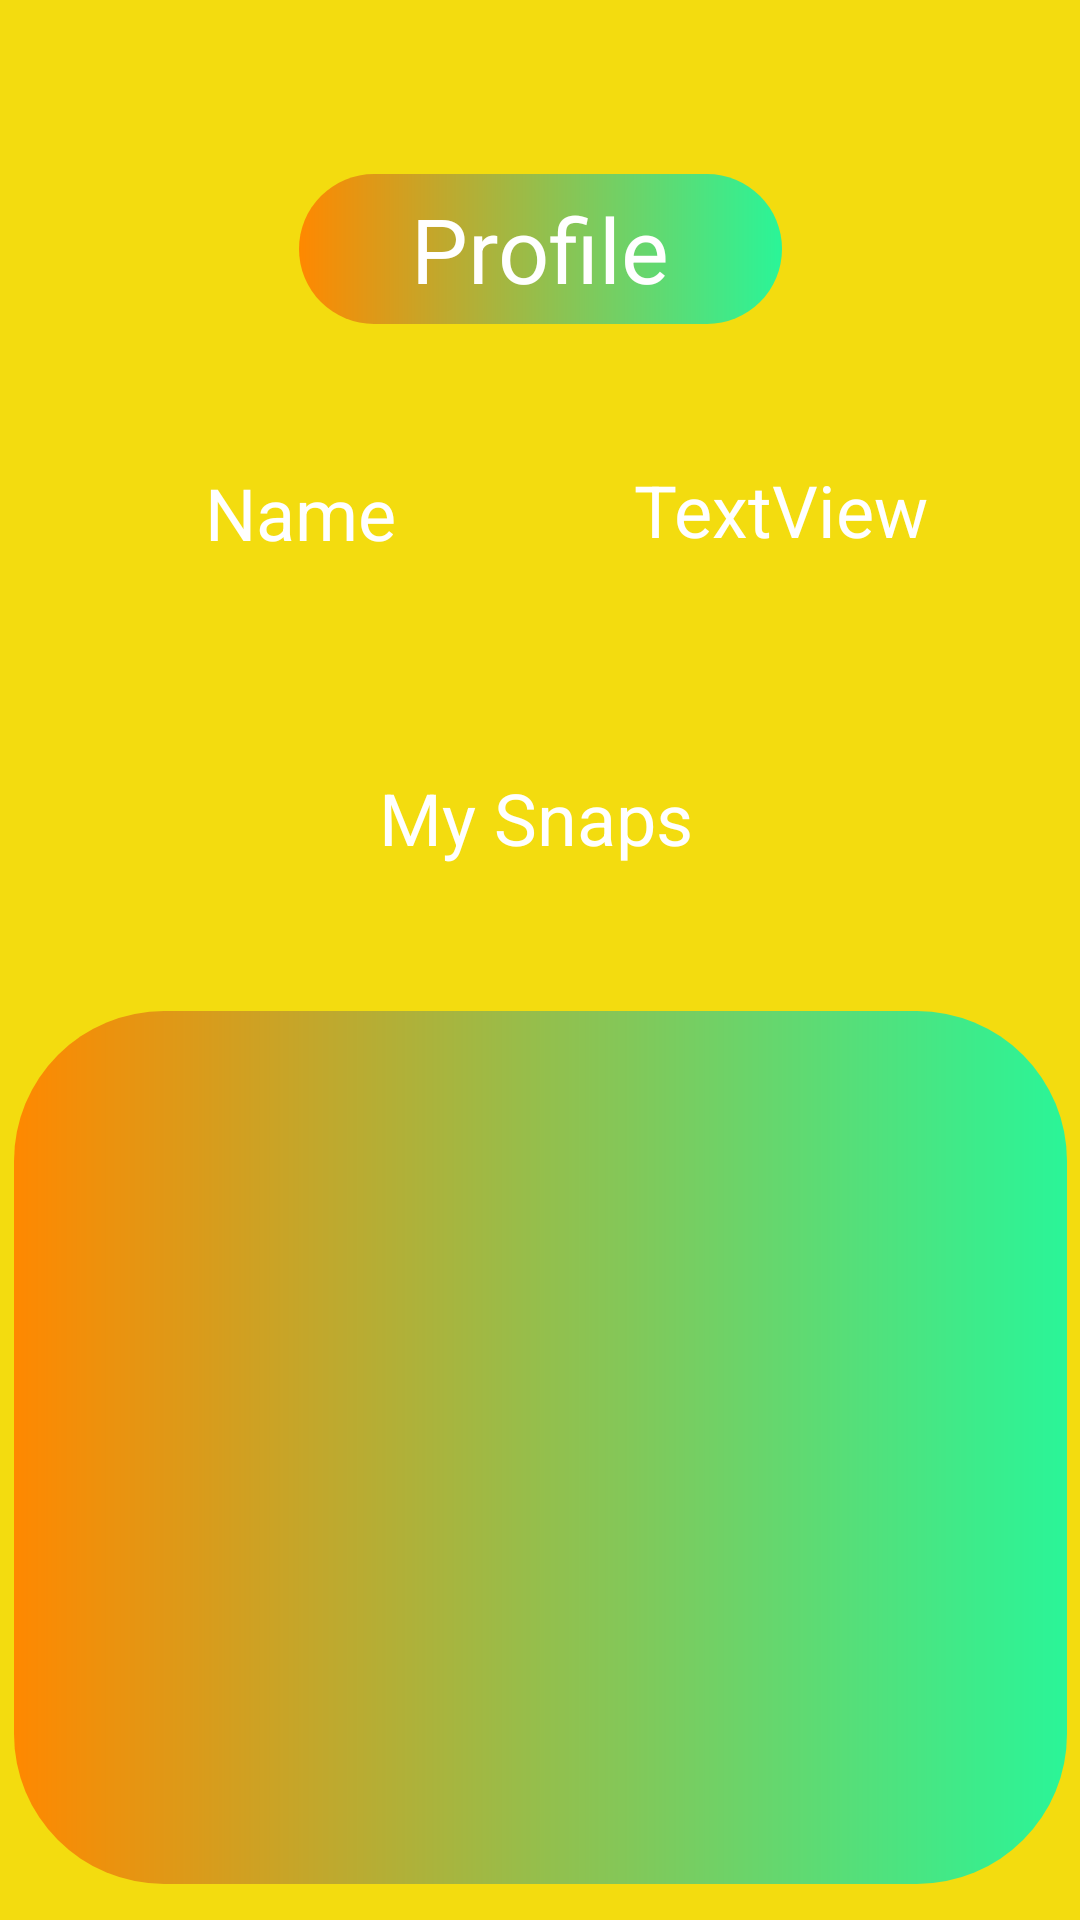

The Android layout XML behind this screen, and the referenced resources:
<!-- AndroidManifest.xml: application theme Theme.SnapMandatory -->
<!-- res/layout/activity_account.xml -->
<?xml version="1.0" encoding="utf-8"?>
<androidx.constraintlayout.widget.ConstraintLayout xmlns:android="http://schemas.android.com/apk/res/android"
    xmlns:app="http://schemas.android.com/apk/res-auto"
    xmlns:tools="http://schemas.android.com/tools"
    android:layout_width="match_parent"
    android:layout_height="match_parent"
    android:background="#F3DC0F"
    tools:context=".AccountActivity">

    <TextView
        android:id="@+id/textViewAcccount"
        android:layout_width="161dp"
        android:layout_height="50dp"
        android:layout_marginStart="120dp"
        android:layout_marginTop="58dp"
        android:layout_marginEnd="120dp"
        android:background="@drawable/custom_button_2"
        android:gravity="center"
        android:text="Profile"
        android:textColor="#FFFFFF"
        android:textSize="30sp"
        app:layout_constraintEnd_toEndOf="parent"
        app:layout_constraintStart_toStartOf="parent"
        app:layout_constraintTop_toTopOf="parent" />

    <ListView
        android:id="@+id/listViewAccount"
        android:layout_width="351dp"
        android:layout_height="291dp"
        android:layout_marginStart="23dp"
        android:layout_marginTop="36dp"
        android:layout_marginEnd="23dp"
        android:background="@drawable/custom_button_2"
        android:textColor="#FFFFFF"
        app:layout_constraintEnd_toEndOf="parent"
        app:layout_constraintStart_toStartOf="parent"
        app:layout_constraintTop_toBottomOf="@+id/textViewAccountSnaps" />

    <TextView
        android:id="@+id/textViewAccountUser"
        android:layout_width="120dp"
        android:layout_height="54dp"
        android:layout_marginStart="36dp"
        android:layout_marginTop="36dp"
        android:layout_marginEnd="21dp"
        android:background="@drawable/custom_button_1"
        android:gravity="center"
        android:text="Name"
        android:textColor="#FFFFFF"
        android:textSize="24sp"
        app:layout_constraintEnd_toStartOf="@+id/textViewAccountUserName"
        app:layout_constraintHorizontal_bias="0.212"
        app:layout_constraintStart_toStartOf="parent"
        app:layout_constraintTop_toBottomOf="@+id/textViewAcccount" />

    <TextView
        android:id="@+id/textViewAccountUserName"
        android:layout_width="128dp"
        android:layout_height="52dp"
        android:layout_marginTop="36dp"
        android:layout_marginEnd="36dp"
        android:gravity="center"
        android:text="TextView"
        android:textColor="#FFFFFF"
        android:background="@drawable/custom_button_1"
        android:textSize="24sp"
        app:layout_constraintEnd_toEndOf="parent"
        app:layout_constraintTop_toBottomOf="@+id/textViewAcccount" />

    <TextView
        android:id="@+id/textViewAccountSnaps"
        android:layout_width="152dp"
        android:layout_height="57dp"
        android:layout_marginStart="145dp"
        android:layout_marginTop="48dp"
        android:layout_marginEnd="145dp"
        android:background="@drawable/custom_button_1"
        android:gravity="center"
        android:text="My Snaps"
        android:textColor="#FFFFFF"
        android:textSize="24sp"
        app:layout_constraintEnd_toEndOf="parent"
        app:layout_constraintHorizontal_bias="0.517"
        app:layout_constraintStart_toStartOf="parent"
        app:layout_constraintTop_toBottomOf="@+id/textViewAccountUserName" />

    <Button
        android:id="@+id/backBtnAccount"
        style="@style/Widget.AppCompat.Button"
        android:layout_width="250dp"
        android:layout_height="50dp"
        android:layout_marginStart="151dp"
        android:layout_marginTop="41dp"
        android:layout_marginEnd="167dp"
        android:layout_marginBottom="65dp"
        android:background="@drawable/custom_button_1"
        android:onClick="backBtnPressed"
        android:text="Back"
        android:textAllCaps="false"
        android:textColor="#FFFFFF"
        android:textSize="20dp"
        android:gravity="center"
        app:layout_constraintBottom_toBottomOf="parent"
        app:layout_constraintEnd_toEndOf="parent"
        app:layout_constraintStart_toStartOf="parent"
        app:layout_constraintTop_toBottomOf="@+id/listViewAccount" />

</androidx.constraintlayout.widget.ConstraintLayout>
<!-- resources referenced by this layout -->
<resources>
  <!-- drawable custom_button_2 (drawable) -->
  <?xml version="1.0" encoding="utf-8"?>
  <shape xmlns:android="http://schemas.android.com/apk/res/android" android:shape="rectangle">
      <gradient android:startColor="#FF8800" android:endColor="#2AF598" android:type="linear"/>
      <corners android:radius="50dp"/>
  </shape>
  <style name="Theme.SnapMandatory" parent="Theme.MaterialComponents.DayNight.DarkActionBar">
          
          <item name="colorPrimary">@color/purple_500</item>
          <item name="colorPrimaryVariant">@color/purple_700</item>
          <item name="colorOnPrimary">@color/white</item>
          
          <item name="colorSecondary">@color/teal_200</item>
          <item name="colorSecondaryVariant">@color/teal_700</item>
          <item name="colorOnSecondary">@color/black</item>
          
          <item name="android:statusBarColor" tools:targetApi="l">?attr/colorPrimaryVariant</item>
          
      </style>
  <!-- not gathered from this repository: default colours our renderer supplied (Android Studio template values) -->
  <color name="purple_500">#FF6200EE</color>
  <color name="purple_700">#FF3700B3</color>
  <color name="teal_200">#FF03DAC5</color>
  <color name="teal_700">#FF018786</color>
  <color name="black">#FF000000</color>
  <color name="white">#FFFFFFFF</color>
</resources>
